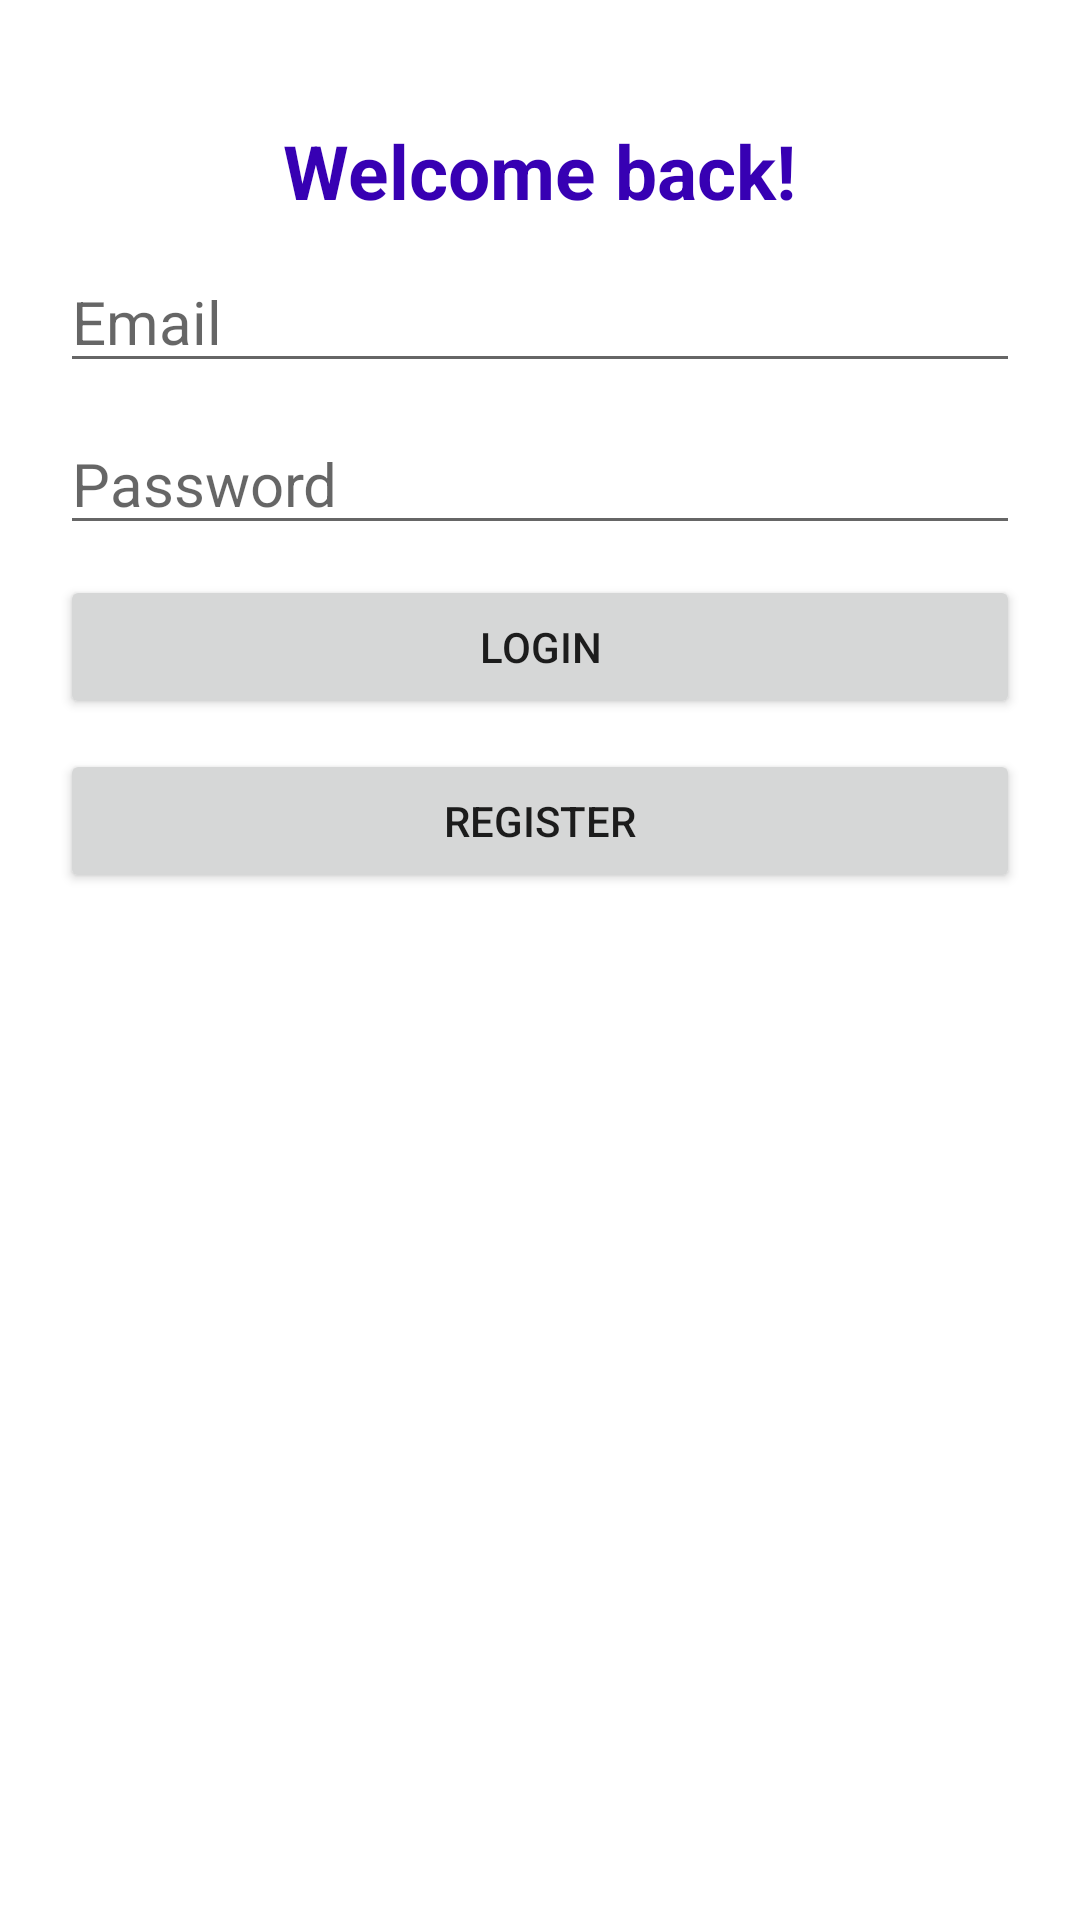

Reconstruct the res/layout file that produces this screen, plus the resources it refers to.
<!-- AndroidManifest.xml: application theme Theme.Fire_auth -->
<!-- res/layout/activity_main.xml -->
<?xml version="1.0" encoding="utf-8"?>
<LinearLayout xmlns:android="http://schemas.android.com/apk/res/android"
    xmlns:app="http://schemas.android.com/apk/res-auto"
    xmlns:tools="http://schemas.android.com/tools"
    android:layout_width="match_parent"
    android:layout_height="match_parent"
    tools:context=".MainActivity"
    android:orientation="vertical"
    android:padding="20dp">

    <TextView
        android:layout_width="wrap_content"
        android:layout_height="wrap_content"
        android:text="Welcome back!"
        android:textSize="25dp"
        android:textColor="@color/purple_700"
        android:layout_marginTop="20dp"
        android:layout_gravity="center"
        android:textStyle="bold"/>

    <EditText
        android:id="@+id/usrnm"
        android:layout_width="match_parent"
        android:layout_height="wrap_content"
        android:hint="Email"
        android:textColor="@color/black"
        android:textSize="20dp"
        android:layout_marginTop="10dp"/>

    <EditText
        android:id="@+id/pswd"
        android:layout_width="match_parent"
        android:layout_height="wrap_content"
        android:hint="Password"
        android:textColor="@color/black"
        android:textSize="20dp"
        android:layout_marginTop="10dp"
        android:inputType="textPassword"/>

    <Button
        android:id="@+id/logbtn"
        android:layout_width="match_parent"
        android:layout_height="wrap_content"
        android:text="Login"
        android:layout_marginTop="10dp"/>

    <Button
        android:id="@+id/regbn"
        android:layout_width="match_parent"
        android:layout_height="wrap_content"
        android:text="Register"
        android:layout_marginTop="10dp"/>









</LinearLayout>
<!-- resources referenced by this layout -->
<resources>
  <style name="Theme.Fire_auth" parent="Theme.MaterialComponents.DayNight.DarkActionBar">
          
          <item name="colorPrimary">@color/purple_500</item>
          <item name="colorPrimaryVariant">@color/purple_700</item>
          <item name="colorOnPrimary">@color/white</item>
          
          <item name="colorSecondary">@color/teal_200</item>
          <item name="colorSecondaryVariant">@color/teal_700</item>
          <item name="colorOnSecondary">@color/black</item>
          
          <item name="android:statusBarColor">?attr/colorPrimaryVariant</item>
          
      </style>
  <!-- not gathered from this repository: default colours our renderer supplied (Android Studio template values) -->
  <color name="purple_500">#FF6200EE</color>
  <color name="purple_700">#FF3700B3</color>
  <color name="teal_200">#FF03DAC5</color>
  <color name="teal_700">#FF018786</color>
  <color name="black">#FF000000</color>
  <color name="white">#FFFFFFFF</color>
</resources>
